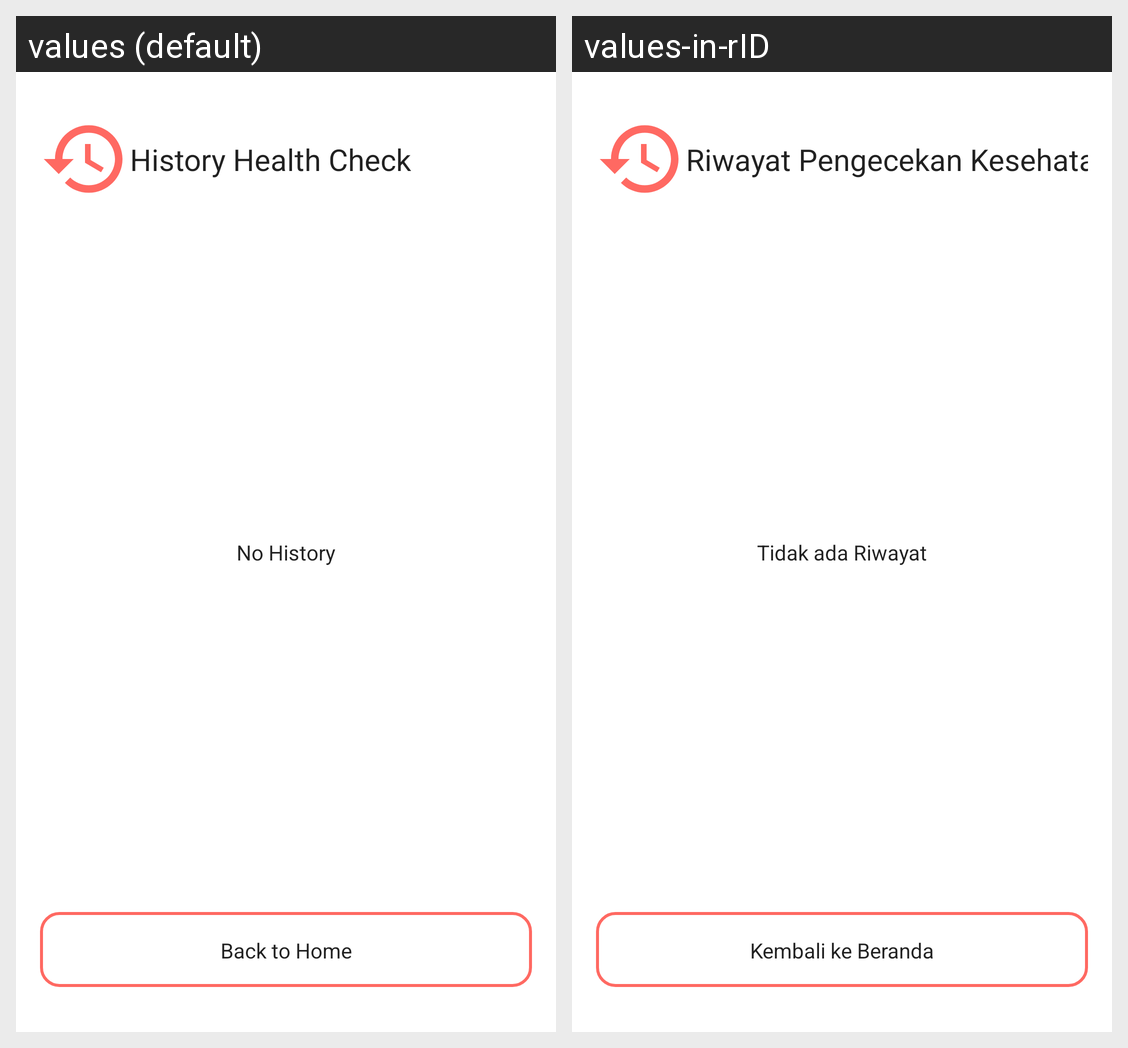

The same Android screen rendered under two of its app's locales, left to right. List the strings drawn on it with the default value and each locale's translation.
Android screen res/layout/activity_history.xml rendered under 2 locales, left to right: values (default), values-in-rID. Device: Nexus 5 (rendered at 1080×1920; each locale shown at half size, 540×960, under a caption strip naming it); theme Theme.Felicare.
Strings drawn on this screen, with the default value and each locale's value (text and hints the layout hard-codes, and strings that could not be matched under every locale, appear in the picture but are not listed):

history_health_check
  values: History Health Check
  values-in-rID: Riwayat Pengecekan Kesehatan

no_history
  values: No History
  values-in-rID: Tidak ada Riwayat

back_to_home
  values: Back to Home
  values-in-rID: Kembali ke Beranda
